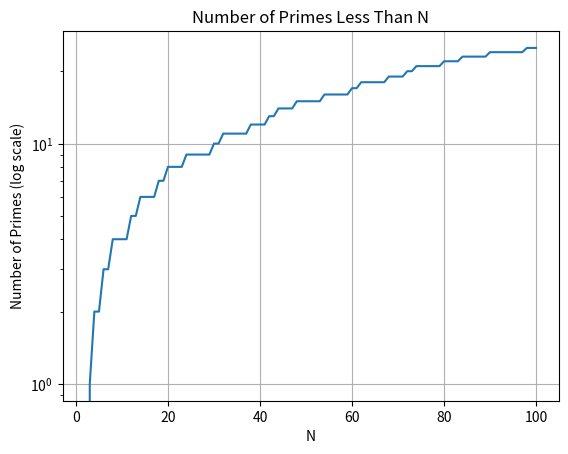

Write the Python code that produced this figure.
import matplotlib.pyplot as plt

def count_primes(n):
    if n <= 2:
        return 0
    primes = [True] * n
    primes[0] = primes[1] = False  # 0 and 1 are not prime numbers
    p = 2
    while p * p < n:
        if primes[p]:
            for i in range(p * p, n, p):
                primes[i] = False
        p += 1
    number_of_primes = sum(primes)
    return number_of_primes

# Generate data for the plot
max_n = 100
x_values = list(range(2, max_n + 1))
y_values = [count_primes(x) for x in x_values]

# Create a log plot
plt.figure()
plt.semilogy(x_values, y_values)
plt.title('Number of Primes Less Than N')
plt.xlabel('N')
plt.ylabel('Number of Primes (log scale)')
plt.grid(True)
plt.show()
